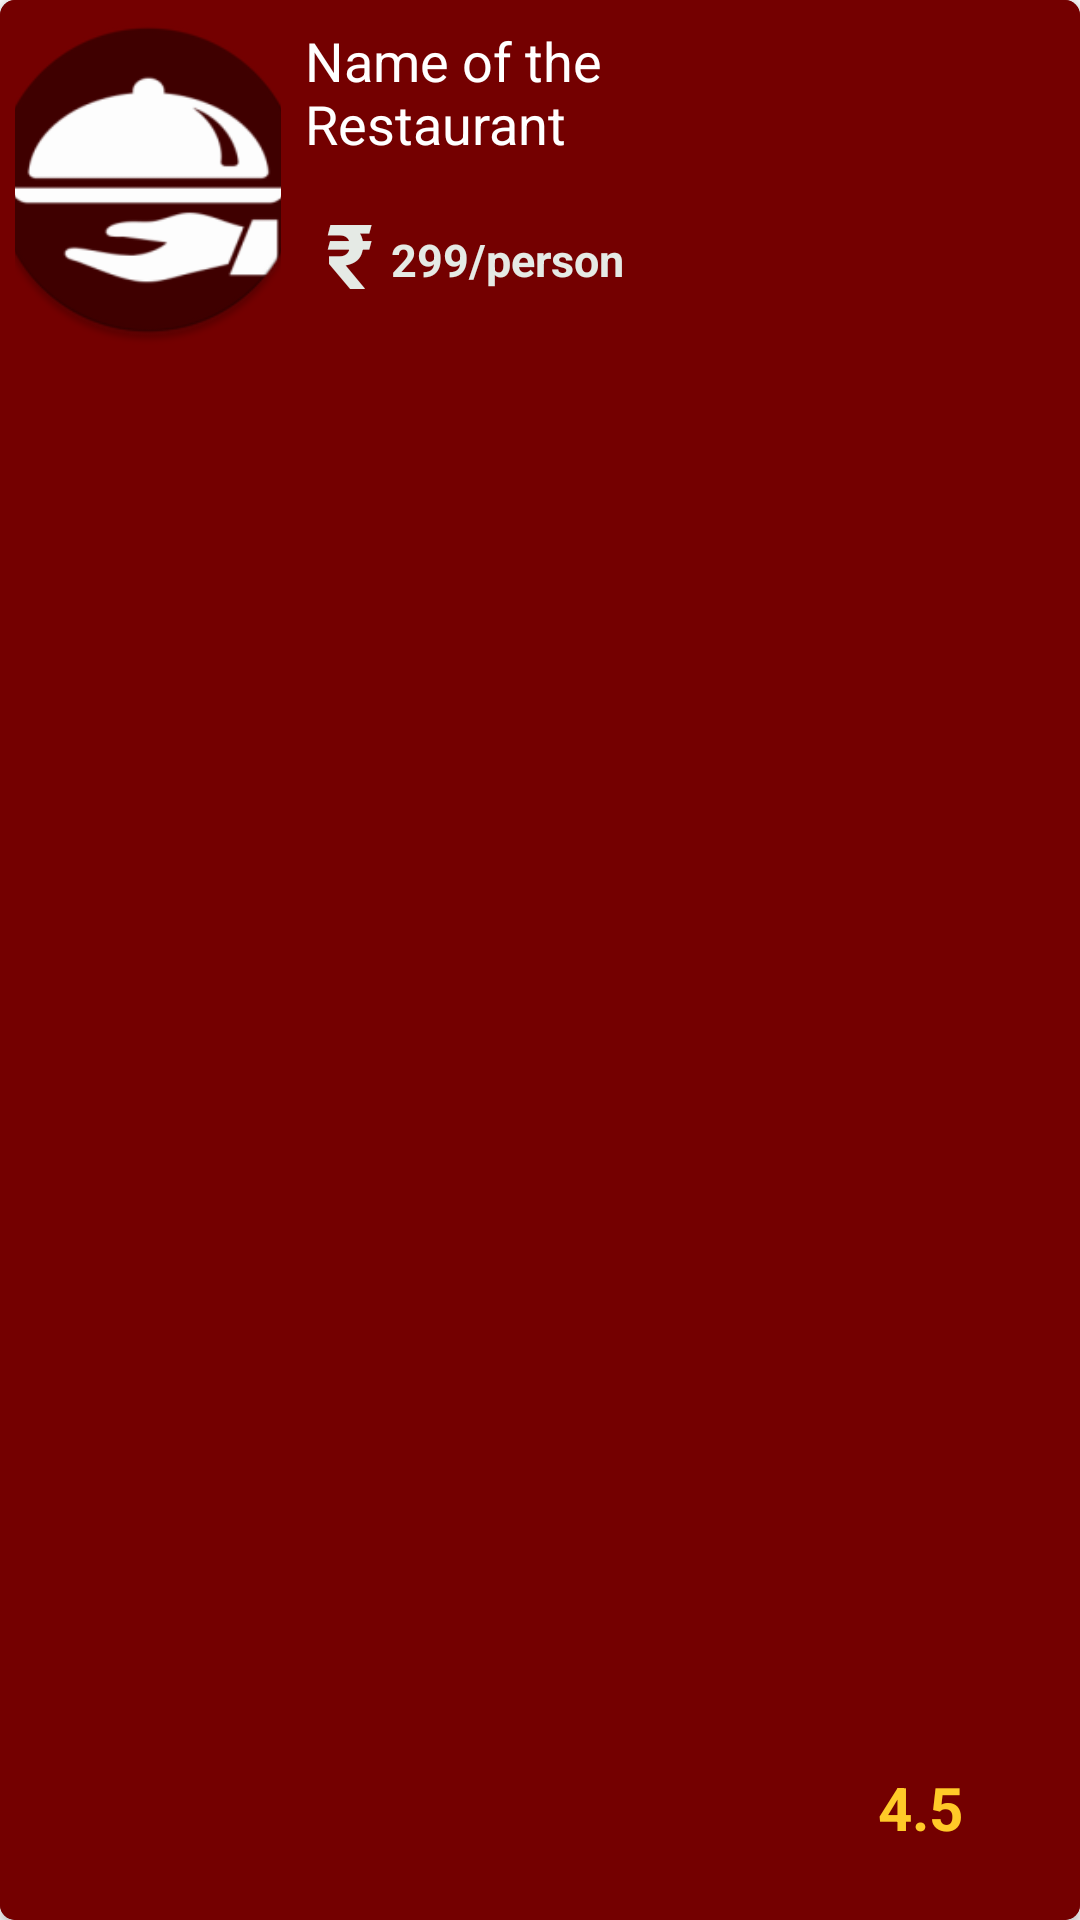

Here is an Android app screen rendered from its layout file. Give the layout XML and the strings, colors and styles it references.
<!-- AndroidManifest.xml: application theme AppTheme -->
<!-- res/layout/rsr_home.xml -->
<?xml version="1.0" encoding="utf-8"?>
<androidx.cardview.widget.CardView xmlns:android="http://schemas.android.com/apk/res/android"
    android:layout_width="match_parent"
    android:layout_height="120dp"
    xmlns:app="http://schemas.android.com/apk/res-auto"
    android:background="@color/colorPrimaryDark"
    android:layout_margin="6dp"
    app:cardCornerRadius="5dp"
    app:cardBackgroundColor="@color/colorPrimaryDark"
    android:id="@+id/crdviewrestaurant">

    <LinearLayout
        android:id="@+id/llContent"
        android:layout_width="match_parent"
        android:layout_height="match_parent"
        android:background="@color/colorPrimaryDark"
        android:orientation="horizontal"
        android:weightSum="6">

        <ImageView
            android:id="@+id/imgRestaurant"
            android:layout_width="0dp"
            android:layout_height="120dp"
            android:layout_weight="1.5"
            android:padding="5dp"
            android:layout_marginLeft="5dp"
            android:scaleType="centerCrop"
            android:src="@mipmap/ic_launcher"
            />

        <RelativeLayout
            android:id="@+id/rl"
            android:layout_width="0dp"
            android:layout_height="match_parent"
            android:layout_weight="3.3"
            android:background="@color/colorPrimaryDark">

            <TextView
                android:id="@+id/restsurantName"
                android:layout_width="match_parent"
                android:layout_height="wrap_content"
                android:padding="8dp"
                android:text="Name of the Restaurant"
                android:textColor="@color/colorAccent"
                android:textSize="18sp" />

            <TextView
                android:id="@+id/pricesym"
                android:layout_width="wrap_content"
                android:layout_height="wrap_content"
                android:layout_below="@+id/restsurantName"
                android:padding="3dp"
                android:layout_marginLeft="12dp"
                android:text="₹"
                android:textColor="#E5EAE5"
                android:textSize="30sp"
                android:textStyle="bold" />
            <TextView
                android:id="@+id/price"
                android:layout_width="match_parent"
                android:layout_height="wrap_content"
                android:layout_below="@+id/restsurantName"
                android:layout_toEndOf="@id/pricesym"
                android:paddingVertical="15dp"
                android:paddingHorizontal="3dp"
                android:text="299/person"
                android:textColor="#E5EAE5"
                android:textSize="15sp"
                android:textStyle="bold" />
        </RelativeLayout>


        <RelativeLayout
            android:layout_width="0dp"
            android:layout_height="match_parent"
            android:layout_weight="1.2">
            <ImageButton
                android:id="@+id/fab"
                android:layout_width="wrap_content"
                android:layout_height="wrap_content"
                android:src="@drawable/ic_fav"
                android:background="@color/colorPrimaryDark"
                android:layout_centerHorizontal="true"
                android:layout_above="@id/rating"
                />


        <TextView
            android:id="@+id/rating"
            android:layout_width="match_parent"
            android:layout_height="wrap_content"
            android:layout_alignParentBottom="true"
            android:layout_marginVertical="20dp"
            android:drawablePadding="4dp"
            android:padding="4dp"
            android:text="4.5"
            android:textColor="#ffca28"
            android:textSize="20sp"
            android:textStyle="bold">

        </TextView>
        </RelativeLayout>
    </LinearLayout>
</androidx.cardview.widget.CardView>
<!-- resources referenced by this layout -->
<resources>
  <color name="colorAccent">#ffffff</color>
  <color name="colorPrimaryDark">#740000</color>
  <!-- mipmap ic_launcher: png bitmap (mipmap-hdpi, 3584 bytes) -->
  <style name="AppTheme" parent="Theme.AppCompat.Light.NoActionBar">
          
          <item name="colorPrimary">@color/colorPrimary</item>
          <item name="colorPrimaryDark">@color/colorPrimaryDark</item>
          <item name="colorAccent">@color/colorAccent</item>
          <item name="background">@color/colorPrimaryDark</item>
      </style>
  <color name="colorPrimary">#AF0000</color>
</resources>
